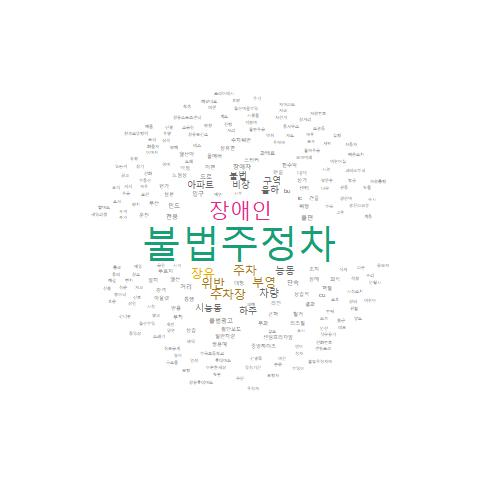

The data file committed next to this chart (first rows):
, word, freq
불법주정차, 불법주정차, 581
장애인, 장애인, 313
장유, 장유, 150
주차, 주차, 129
위반, 위반, 86
주차장, 주차장, 85
부영, 부영, 79
능동, 능동, 57
차량, 차량, 57
율하, 율하, 45
구역, 구역, 43
불법, 불법, 42
비장, 비장, 42
아파트, 아파트, 42
시능동, 시능동, 40
하주, 하주, 35
불법광고, 불법광고, 31
인도, 인도, 31
단속, 단속, 29
전용, 전용, 29
도로, 도로, 28
불편, 불편, 28
거리, 거리, 23
장애자, 장애자, 23
입구, 입구, 21
대청, 대청, 19
라인, 라인, 19
푸르지, 푸르지, 19
위험, 위험, 18
조치, 조치, 17
통행, 통행, 16
근처, 근처, 15
번길, 번길, 15
상습적, 상습적, 15
횡단보도, 횡단보도, 15
스티커, 스티커, 14
건물, 건물, 13
센터, 센터, 13
이편, 이편, 13
부과, 부과, 11
삼문, 삼문, 11
월산, 월산, 11
일반차량, 일반차량, 11
풀에버, 풀에버, 11
현수막, 현수막, 11
과태료, 과태료, 10
노점상, 노점상, 10
상가, 상가, 10
센텀프라자앞, 센텀프라자앞, 10
강력, 강력, 9
반룡, 반룡, 9
장애, 장애, 9
장유면, 장유면, 9
철거, 철거, 9
결과, 결과, 8
덕정, 덕정, 8
리츠빌, 리츠빌, 8
부산, 부산, 8
부착, 부착, 8
아울렛, 아울렛, 8
... 1,002 more rows
